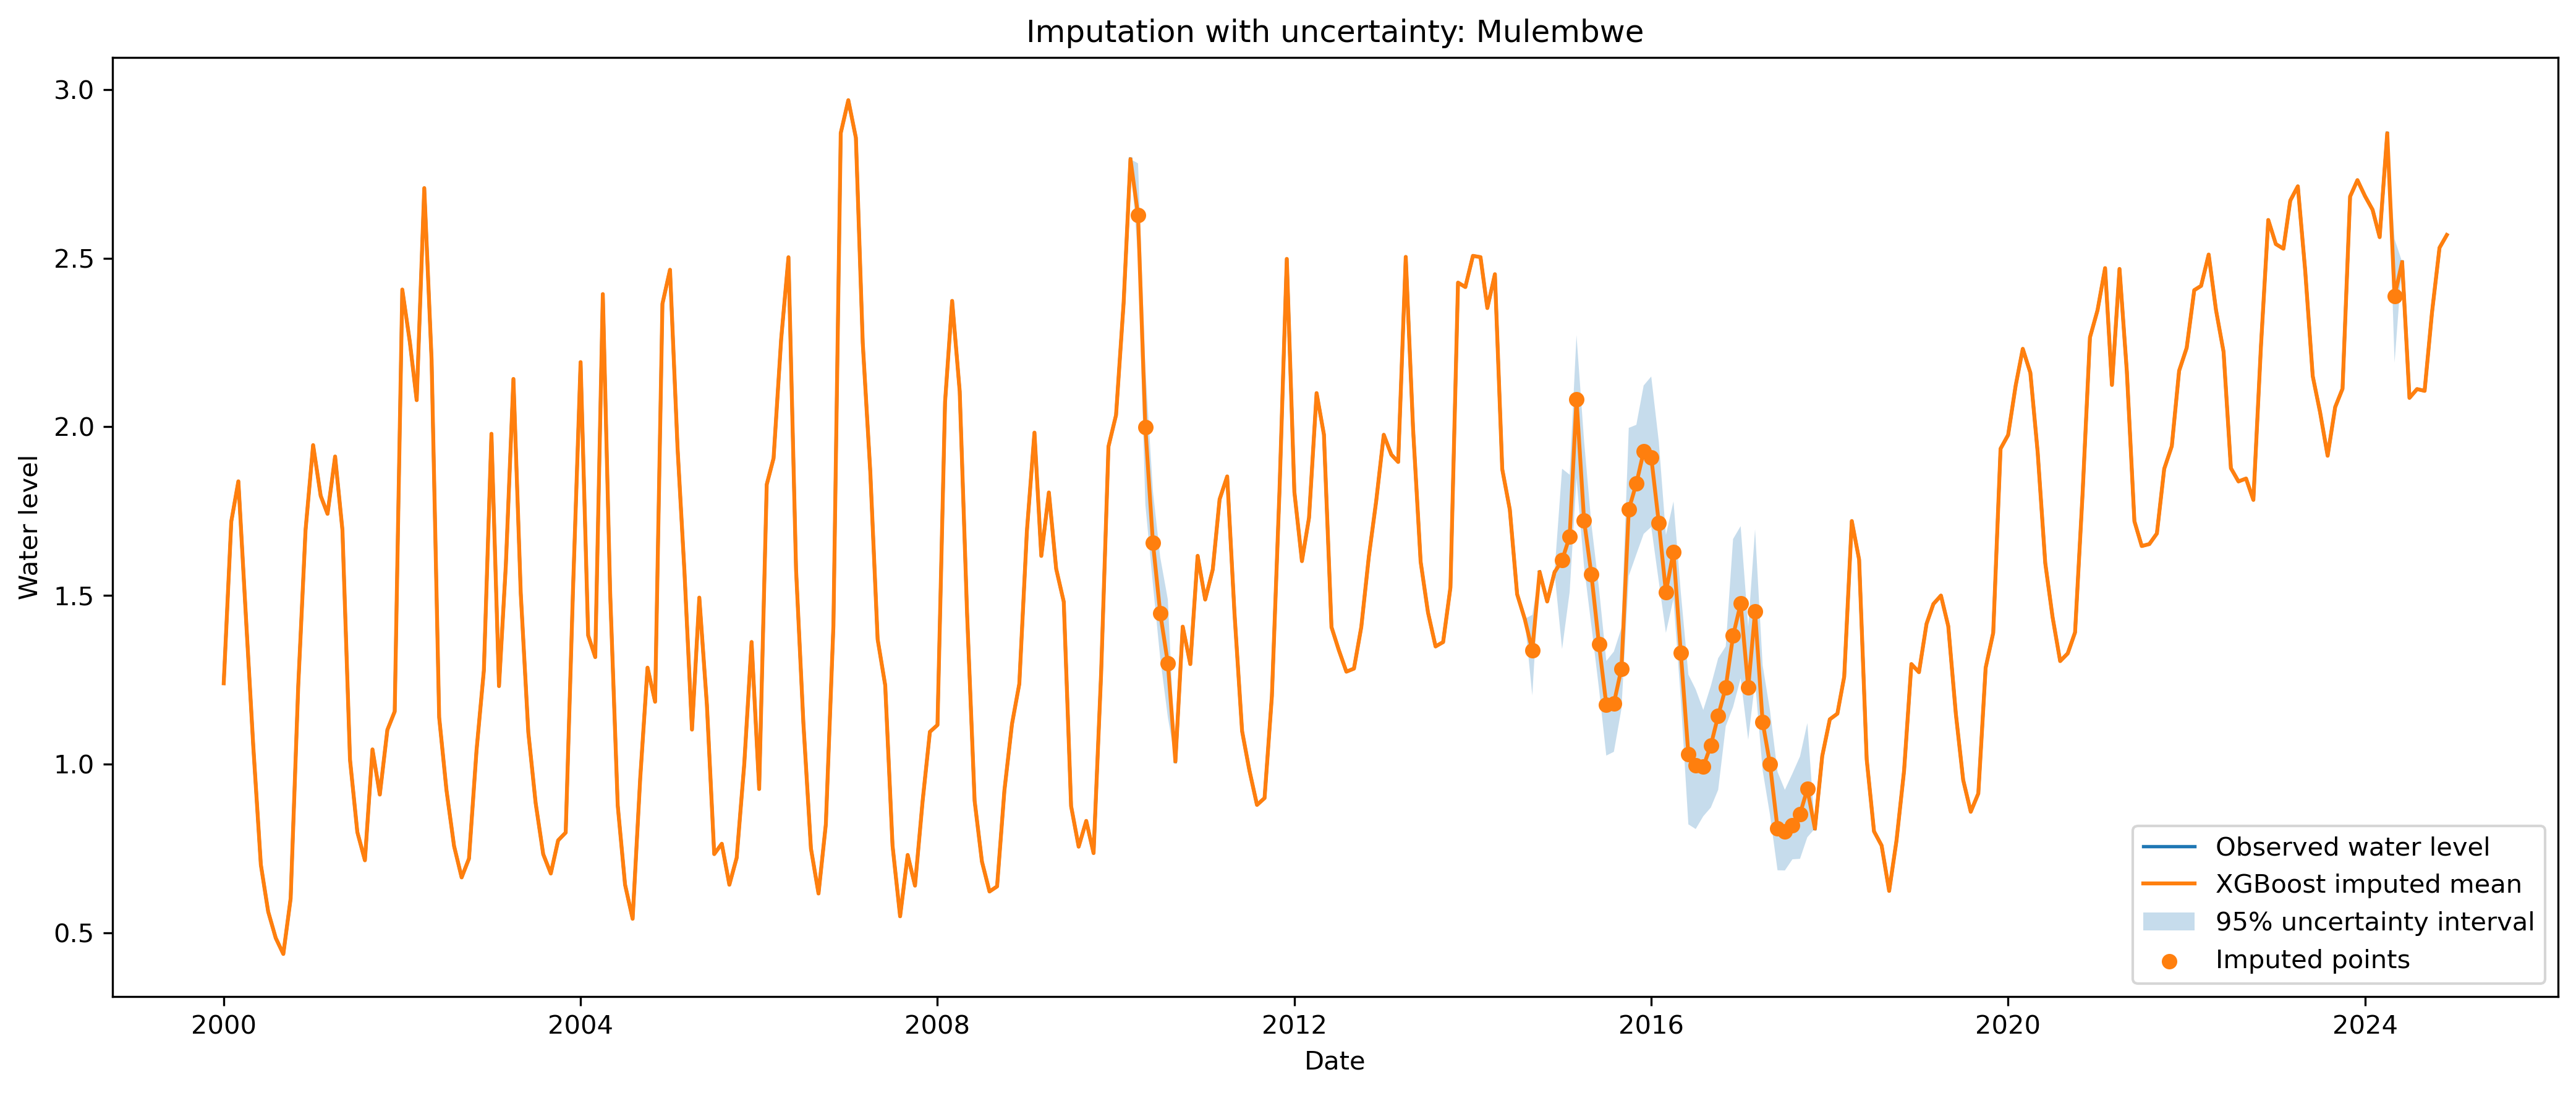

The table this chart was drawn from, first rows:
date, river, observed_water_level, imputed_mean, imputed_lower_95, imputed_upper_95, method
2000-01-01, Mulembwe, 1.239, 1.239, 1.239, 1.239, observed
2000-02-01, Mulembwe, 1.719, 1.719, 1.719, 1.719, observed
2000-03-01, Mulembwe, 1.838, 1.838, 1.838, 1.838, observed
2000-04-01, Mulembwe, 1.435, 1.435, 1.435, 1.435, observed
2000-05-01, Mulembwe, 1.053, 1.053, 1.053, 1.053, observed
2000-06-01, Mulembwe, 0.7013, 0.7013, 0.7013, 0.7013, observed
2000-07-01, Mulembwe, 0.5623, 0.5623, 0.5623, 0.5623, observed
2000-08-01, Mulembwe, 0.4839, 0.4839, 0.4839, 0.4839, observed
2000-09-01, Mulembwe, 0.4367, 0.4367, 0.4367, 0.4367, observed
2000-10-01, Mulembwe, 0.6013, 0.6013, 0.6013, 0.6013, observed
2000-11-01, Mulembwe, 1.23, 1.23, 1.23, 1.23, observed
2000-12-01, Mulembwe, 1.694, 1.694, 1.694, 1.694, observed
2001-01-01, Mulembwe, 1.946, 1.946, 1.946, 1.946, observed
2001-02-01, Mulembwe, 1.795, 1.795, 1.795, 1.795, observed
2001-03-01, Mulembwe, 1.742, 1.742, 1.742, 1.742, observed
2001-04-01, Mulembwe, 1.912, 1.912, 1.912, 1.912, observed
2001-05-01, Mulembwe, 1.694, 1.694, 1.694, 1.694, observed
2001-06-01, Mulembwe, 1.013, 1.013, 1.013, 1.013, observed
2001-07-01, Mulembwe, 0.7981, 0.7981, 0.7981, 0.7981, observed
2001-08-01, Mulembwe, 0.7145, 0.7145, 0.7145, 0.7145, observed
2001-09-01, Mulembwe, 1.043, 1.043, 1.043, 1.043, observed
2001-10-01, Mulembwe, 0.9094, 0.9094, 0.9094, 0.9094, observed
2001-11-01, Mulembwe, 1.101, 1.101, 1.101, 1.101, observed
2001-12-01, Mulembwe, 1.156, 1.156, 1.156, 1.156, observed
2002-01-01, Mulembwe, 2.407, 2.407, 2.407, 2.407, observed
2002-02-01, Mulembwe, 2.251, 2.251, 2.251, 2.251, observed
2002-03-01, Mulembwe, 2.079, 2.079, 2.079, 2.079, observed
2002-04-01, Mulembwe, 2.708, 2.708, 2.708, 2.708, observed
2002-05-01, Mulembwe, 2.199, 2.199, 2.199, 2.199, observed
2002-06-01, Mulembwe, 1.139, 1.139, 1.139, 1.139, observed
2002-07-01, Mulembwe, 0.9223, 0.9223, 0.9223, 0.9223, observed
2002-08-01, Mulembwe, 0.7568, 0.7568, 0.7568, 0.7568, observed
2002-09-01, Mulembwe, 0.6637, 0.6637, 0.6637, 0.6637, observed
2002-10-01, Mulembwe, 0.7194, 0.7194, 0.7194, 0.7194, observed
2002-11-01, Mulembwe, 1.041, 1.041, 1.041, 1.041, observed
2002-12-01, Mulembwe, 1.278, 1.278, 1.278, 1.278, observed
2003-01-01, Mulembwe, 1.979, 1.979, 1.979, 1.979, observed
2003-02-01, Mulembwe, 1.231, 1.231, 1.231, 1.231, observed
2003-03-01, Mulembwe, 1.59, 1.59, 1.59, 1.59, observed
2003-04-01, Mulembwe, 2.142, 2.142, 2.142, 2.142, observed
2003-05-01, Mulembwe, 1.506, 1.506, 1.506, 1.506, observed
2003-06-01, Mulembwe, 1.094, 1.094, 1.094, 1.094, observed
2003-07-01, Mulembwe, 0.8842, 0.8842, 0.8842, 0.8842, observed
2003-08-01, Mulembwe, 0.7326, 0.7326, 0.7326, 0.7326, observed
2003-09-01, Mulembwe, 0.6753, 0.6753, 0.6753, 0.6753, observed
2003-10-01, Mulembwe, 0.7735, 0.7735, 0.7735, 0.7735, observed
2003-11-01, Mulembwe, 0.7967, 0.7967, 0.7967, 0.7967, observed
2003-12-01, Mulembwe, 1.518, 1.518, 1.518, 1.518, observed
2004-01-01, Mulembwe, 2.192, 2.192, 2.192, 2.192, observed
2004-02-01, Mulembwe, 1.381, 1.381, 1.381, 1.381, observed
2004-03-01, Mulembwe, 1.317, 1.317, 1.317, 1.317, observed
2004-04-01, Mulembwe, 2.394, 2.394, 2.394, 2.394, observed
2004-05-01, Mulembwe, 1.508, 1.508, 1.508, 1.508, observed
2004-06-01, Mulembwe, 0.8773, 0.8773, 0.8773, 0.8773, observed
2004-07-01, Mulembwe, 0.6423, 0.6423, 0.6423, 0.6423, observed
2004-08-01, Mulembwe, 0.541, 0.541, 0.541, 0.541, observed
2004-09-01, Mulembwe, 0.957, 0.957, 0.957, 0.957, observed
2004-10-01, Mulembwe, 1.286, 1.286, 1.286, 1.286, observed
2004-11-01, Mulembwe, 1.185, 1.185, 1.185, 1.185, observed
2004-12-01, Mulembwe, 2.365, 2.365, 2.365, 2.365, observed
... 240 more rows
